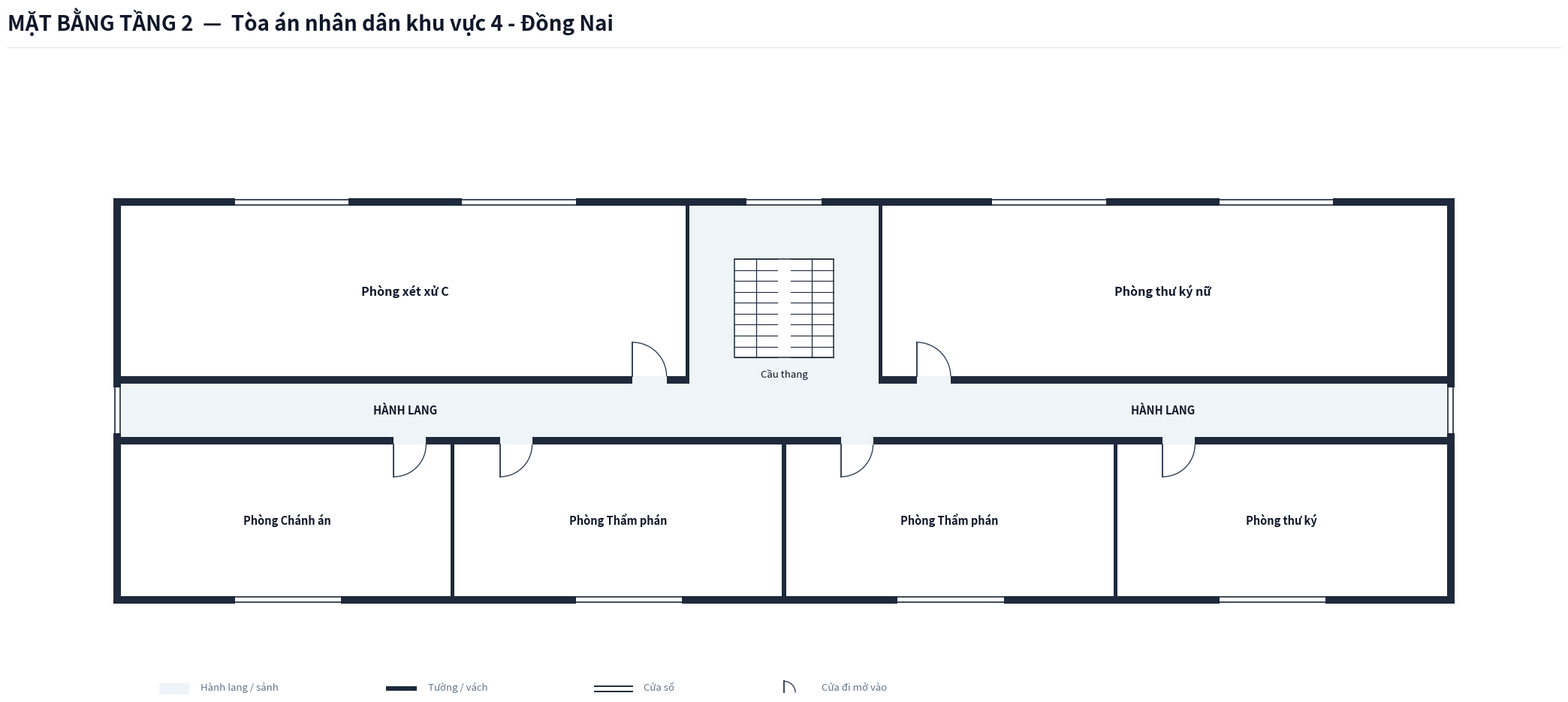

Python code for this plot:
import os
from typing import TypedDict, Tuple, List
import matplotlib.pyplot as plt
import matplotlib.patches as patches

class RoomDict(TypedDict):
    id: str
    name: str
    x: float
    y: float
    w: float
    h: float
    text_center: Tuple[float, float]
    door: Tuple[float, float, float, str]
    font_size: float

def create_floorplan_tang2():
    # ---------------------------------------------------------
    # 1. SETUP CANVAS & CANVAS STYLING
    # ---------------------------------------------------------
    fig = plt.figure(figsize=(22, 11), dpi=300)
    ax = fig.add_axes([0.03, 0.08, 0.94, 0.82])
    ax.set_aspect('equal')
    ax.axis('off')
    fig.patch.set_facecolor('#ffffff')

    # Color Palette according to Spec
    COLOR_WALL = '#1e293b'          # Dark slate structural wall & partitions
    COLOR_FILL_CORRIDOR = '#eef4f7'  # Soft pastel grey-cyan fill for corridor/lobby
    COLOR_ROOM_FILL = '#ffffff'     # Pure white for room interior
    COLOR_DOOR_SWING = '#334155'    # Dark slate door panel and arc
    COLOR_TEXT_MAIN = '#0f172a'     # Deep navy text
    COLOR_TEXT_MUTED = '#64748b'    # Muted grey text
    COLOR_STAIR_FILL = '#ffffff'     # Pure white for stair background in Floor 2

    WALL_THICKNESS = 0.20  # 200mm exterior wall
    PART_THICKNESS = 0.10  # 100mm interior wall
    W = WALL_THICKNESS

    # ---------------------------------------------------------
    # 2. HEADER & LEGEND
    # ---------------------------------------------------------
    # Header Title (Single-line, font 20 bold, NO subtitle line)
    fig.text(0.03, 0.95, 'MẶT BẰNG TẦNG 2  —  Tòa án nhân dân khu vực 4 - Đồng Nai', 
             color='#0f172a', fontsize=20, fontweight='bold', family='sans-serif')
    
    # Header horizontal line
    header_line = plt.Line2D([0.03, 0.97], [0.93, 0.93], transform=fig.transFigure, color='#e2e8f0', linewidth=1.0)
    fig.lines.append(header_line)

    # Legend Box at Bottom Left
    lg_x, lg_y = 1.0, -7.5
    # Legend Item 1: Corridor fill
    ax.add_patch(patches.Rectangle((lg_x, lg_y), 0.8, 0.3, facecolor=COLOR_FILL_CORRIDOR, edgecolor='none', zorder=1))
    ax.text(lg_x + 1.1, lg_y + 0.05, 'Hành lang / sảnh', color=COLOR_TEXT_MUTED, fontsize=9.5, va='bottom')

    # Legend Item 2: Wall
    ax.add_patch(patches.Rectangle((lg_x + 6.0, lg_y + 0.1), 0.8, 0.12, facecolor=COLOR_WALL, edgecolor='none', zorder=1))
    ax.text(lg_x + 7.1, lg_y + 0.05, 'Tường / vách', color=COLOR_TEXT_MUTED, fontsize=9.5, va='bottom')

    # Legend Item 3: Window
    ax.plot([lg_x + 11.5, lg_x + 12.5], [lg_y + 0.22, lg_y + 0.22], color=COLOR_WALL, linewidth=1.4, zorder=1)
    ax.plot([lg_x + 11.5, lg_x + 12.5], [lg_y + 0.08, lg_y + 0.08], color=COLOR_WALL, linewidth=1.4, zorder=1)
    ax.text(lg_x + 12.8, lg_y + 0.05, 'Cửa sổ', color=COLOR_TEXT_MUTED, fontsize=9.5, va='bottom')

    # Legend Item 4: Door
    ax.plot([lg_x + 16.5, lg_x + 16.5], [lg_y + 0.05, lg_y + 0.35], color=COLOR_DOOR_SWING, linewidth=1.4, zorder=1)
    arc_lg = patches.Arc((lg_x + 16.5, lg_y + 0.05), 0.6, 0.6, angle=0, theta1=0, theta2=90, color=COLOR_DOOR_SWING, linewidth=1.0)
    ax.add_patch(arc_lg)
    ax.text(lg_x + 17.5, lg_y + 0.05, 'Cửa đi mở vào', color=COLOR_TEXT_MUTED, fontsize=9.5, va='bottom')

    # ---------------------------------------------------------
    # 3. CORRIDOR & LOBBY BACKGROUND FILL (ENCLOSED ENDS)
    # ---------------------------------------------------------
    # Horizontal Corridor (X: 0 to 35, Y: -0.9 to 0.9)
    ax.add_patch(patches.Rectangle((0.0, -0.9), 35.0, 1.8, facecolor=COLOR_FILL_CORRIDOR, edgecolor='none', zorder=1))

    # Rear Stair & Hall Space (X: 15.0 to 20.0, Y: 0.9 to 5.4)
    ax.add_patch(patches.Rectangle((15.0, 0.9), 5.0, 4.5, facecolor=COLOR_FILL_CORRIDOR, edgecolor='none', zorder=1))

    # ---------------------------------------------------------
    # 4. ROOM DEFINITIONS (TẦNG 2 - TÒA ÁN KHU VỰC 4 - ĐỒNG NAI)
    # ---------------------------------------------------------
    rooms: List[RoomDict] = [
        # North Wing (Y > 0.9)
        {
            'id': 'P2_XXC', 'name': 'Phòng xét xử C',
            'x': 0.0, 'y': 0.9, 'w': 15.0, 'h': 4.5,
            'text_center': (7.5, 3.15),
            'door': (13.5, 0.9, 0.9, 'N_IN_RIGHT'),
            'font_size': 11.5
        },
        {
            'id': 'P2_TKN', 'name': 'Phòng thư ký nữ',
            'x': 20.0, 'y': 0.9, 'w': 15.0, 'h': 4.5,
            'text_center': (27.5, 3.15),
            'door': (21.0, 0.9, 0.9, 'N_IN_RIGHT'),
            'font_size': 11.5
        },
        # South Wing (Y < -0.9)
        {
            'id': 'P2_CA', 'name': 'Phòng Chánh án',
            'x': 0.0, 'y': -4.9, 'w': 8.75, 'h': 4.0,
            'text_center': (4.375, -2.9),
            'door': (7.2, -0.9, 0.85, 'S_IN_RIGHT'),
            'font_size': 10.5
        },
        {
            'id': 'P2_TP1', 'name': 'Phòng Thẩm phán',
            'x': 8.75, 'y': -4.9, 'w': 8.75, 'h': 4.0,
            'text_center': (13.125, -2.9),
            'door': (10.0, -0.9, 0.85, 'S_IN_RIGHT'),
            'font_size': 10.5
        },
        {
            'id': 'P2_TP2', 'name': 'Phòng Thẩm phán',
            'x': 17.5, 'y': -4.9, 'w': 8.75, 'h': 4.0,
            'text_center': (21.875, -2.9),
            'door': (19.0, -0.9, 0.85, 'S_IN_RIGHT'),
            'font_size': 10.5
        },
        {
            'id': 'P2_TK', 'name': 'Phòng thư ký',
            'x': 26.25, 'y': -4.9, 'w': 8.75, 'h': 4.0,
            'text_center': (30.625, -2.9),
            'door': (27.5, -0.9, 0.85, 'S_IN_RIGHT'),
            'font_size': 10.5
        },
    ]

    # Draw Room Background Fills (Pure white `#ffffff`)
    for r in rooms:
        rect = patches.Rectangle((r['x'], r['y']), r['w'], r['h'], facecolor=COLOR_ROOM_FILL, edgecolor='none', zorder=2)
        ax.add_patch(rect)

    # ---------------------------------------------------------
    # 5. STAIRCASE GRAPHIC (UPPER FLOOR - WHITE BACKGROUND)
    # ---------------------------------------------------------
    stair_x, stair_y, stair_w, stair_h = 16.2, 1.4, 2.6, 2.6
    stair_bg = patches.Rectangle((stair_x, stair_y), stair_w, stair_h, facecolor=COLOR_STAIR_FILL, edgecolor=COLOR_WALL, linewidth=1.1, zorder=3)
    ax.add_patch(stair_bg)

    gap = 0.35
    flight_w = (stair_w - gap) / 2.0
    left_x1, left_x2 = stair_x, stair_x + flight_w
    right_x1, right_x2 = stair_x + flight_w + gap, stair_x + stair_w

    num_treads = 9
    for i in range(num_treads + 1):
        sy = stair_y + i * (stair_h / num_treads)
        ax.plot([left_x1, left_x2], [sy, sy], color=COLOR_WALL, linewidth=0.8, zorder=4)
        ax.plot([right_x1, right_x2], [sy, sy], color=COLOR_WALL, linewidth=0.8, zorder=4)

    mid_left = left_x1 + flight_w / 2.0
    mid_right = right_x1 + flight_w / 2.0
    ax.plot([mid_left, mid_left], [stair_y, stair_y + stair_h], color=COLOR_WALL, linewidth=0.9, zorder=4)
    ax.plot([mid_right, mid_right], [stair_y, stair_y + stair_h], color=COLOR_WALL, linewidth=0.9, zorder=4)

    ax.text(stair_x + stair_w / 2.0, stair_y - 0.3, 'Cầu thang', color=COLOR_TEXT_MAIN, fontsize=9.5, ha='center', va='top', zorder=5)

    # Labels for Corridor
    ax.text(7.5, 0.0, 'HÀNH LANG', color=COLOR_TEXT_MAIN, fontsize=10.5, fontweight='bold', ha='center', va='center', zorder=5)
    ax.text(27.5, 0.0, 'HÀNH LANG', color=COLOR_TEXT_MAIN, fontsize=10.5, fontweight='bold', ha='center', va='center', zorder=5)

    # ---------------------------------------------------------
    # 6. DRAW WALLS (CLOSED EXTERIOR ENCLOSURE FOR UPPER FLOOR)
    # ---------------------------------------------------------
    def draw_wall(x, y, w, h):
        rect = patches.Rectangle((x, y), w, h, facecolor=COLOR_WALL, edgecolor='none', zorder=10)
        ax.add_patch(rect)

    # Leftmost Vertical Exterior Wall (Continuous)
    draw_wall(-W, -4.9 - W, W, 10.3 + 2 * W)

    # Rightmost Vertical Exterior Wall (Continuous)
    draw_wall(35.0, -4.9 - W, W, 10.3 + 2 * W)

    # Topmost Horizontal Exterior Wall (North Facade)
    draw_wall(-W, 5.4, 35.0 + 2 * W, W)

    # Bottommost Horizontal Exterior Wall (South Facade)
    draw_wall(-W, -4.9 - W, 35.0 + 2 * W, W)

    # Corridor North Horizontal Wall (Y = 0.9 - W, split for doors & stair hall)
    draw_wall(0.0, 0.9 - W, 13.5, W)
    draw_wall(14.4, 0.9 - W, 0.6, W)
    # Opening for stair hall at X = 15.0 to 20.0
    draw_wall(20.0, 0.9 - W, 1.0, W)
    draw_wall(21.9, 0.9 - W, 13.1, W)

    # Corridor South Horizontal Wall (Y = -0.9, split for doors)
    draw_wall(0.0, -0.9, 7.2, W)
    draw_wall(8.05, -0.9, 1.95, W)
    draw_wall(10.85, -0.9, 8.15, W)
    draw_wall(19.85, -0.9, 7.65, W)
    draw_wall(28.35, -0.9, 6.65, W)

    # Interior Partitions (North Wing)
    draw_wall(15.0 - PART_THICKNESS, 0.9, PART_THICKNESS, 4.5)
    draw_wall(20.0, 0.9, PART_THICKNESS, 4.5)

    # Interior Partitions (South Wing)
    draw_wall(8.75 - PART_THICKNESS/2.0, -4.9, PART_THICKNESS, 4.0)
    draw_wall(17.5 - PART_THICKNESS/2.0, -4.9, PART_THICKNESS, 4.0)
    draw_wall(26.25 - PART_THICKNESS/2.0, -4.9, PART_THICKNESS, 4.0)

    # ---------------------------------------------------------
    # 7. DRAW WINDOWS
    # ---------------------------------------------------------
    def draw_window(x, y, w, h, is_horizontal=True):
        if is_horizontal:
            ax.add_patch(patches.Rectangle((x, y - 0.02), w, h + 0.04, facecolor='#ffffff', edgecolor='none', zorder=11))
            ax.plot([x, x + w], [y + 0.03, y + 0.03], color=COLOR_WALL, linewidth=1.2, zorder=12)
            ax.plot([x, x + w], [y + h - 0.03, y + h - 0.03], color=COLOR_WALL, linewidth=1.2, zorder=12)
        else:
            ax.add_patch(patches.Rectangle((x - 0.02, y), w + 0.04, h, facecolor='#ffffff', edgecolor='none', zorder=11))
            ax.plot([x + 0.03, x + 0.03], [y, y + h], color=COLOR_WALL, linewidth=1.2, zorder=12)
            ax.plot([x + w - 0.03, x + w - 0.03], [y, y + h], color=COLOR_WALL, linewidth=1.2, zorder=12)

    # North Windows
    draw_window(3.0, 5.4, 3.0, W, is_horizontal=True)    # P2_XXC
    draw_window(9.0, 5.4, 3.0, W, is_horizontal=True)    # P2_XXC
    draw_window(16.5, 5.4, 2.0, W, is_horizontal=True)   # Stair Hall
    draw_window(23.0, 5.4, 3.0, W, is_horizontal=True)   # P2_TKN
    draw_window(29.0, 5.4, 3.0, W, is_horizontal=True)   # P2_TKN

    # South Windows
    draw_window(3.0, -4.9 - W, 2.8, W, is_horizontal=True)   # Phòng Chánh án
    draw_window(12.0, -4.9 - W, 2.8, W, is_horizontal=True)  # Phòng Thẩm phán
    draw_window(20.5, -4.9 - W, 2.8, W, is_horizontal=True)  # Phòng Thẩm phán
    draw_window(29.0, -4.9 - W, 2.8, W, is_horizontal=True)  # Phòng thư ký

    # Corridor End Windows
    draw_window(-W, -0.6, W, 1.2, is_horizontal=False)
    draw_window(35.0, -0.6, W, 1.2, is_horizontal=False)

    # ---------------------------------------------------------
    # 8. DRAW DOORS & SWINGS
    # ---------------------------------------------------------
    def draw_door(x, y, size, mode):
        if mode == 'N_IN_RIGHT':
            ax.plot([x, x], [y, y + size], color=COLOR_DOOR_SWING, linewidth=1.4, zorder=15)
            arc = patches.Arc((x, y), size*2, size*2, angle=0, theta1=0, theta2=90,
                              color=COLOR_DOOR_SWING, linestyle='-', linewidth=1.0, zorder=14)
            ax.add_patch(arc)
        elif mode == 'S_IN_RIGHT':
            ax.plot([x, x], [y, y - size], color=COLOR_DOOR_SWING, linewidth=1.4, zorder=15)
            arc = patches.Arc((x, y), size*2, size*2, angle=0, theta1=270, theta2=360,
                              color=COLOR_DOOR_SWING, linestyle='-', linewidth=1.0, zorder=14)
            ax.add_patch(arc)

    for r in rooms:
        dx, dy, dsize, dmode = r['door']
        draw_door(dx, dy, dsize, dmode)

    # ---------------------------------------------------------
    # 9. DRAW ROOM LABELS
    # ---------------------------------------------------------
    for r in rooms:
        cx, cy = r['text_center']
        font_sz = r.get('font_size', 10.5)
        ax.text(cx, cy, r['name'], color=COLOR_TEXT_MAIN, fontsize=font_sz, 
                fontweight='bold', ha='center', va='center', zorder=15)

    ax.set_xlim(-3.0, 38.0)
    ax.set_ylim(-7.5, 7.5)

    out_dir = r"c:\Users\Tam\Desktop\BanVeThietKe\DongNai\DongNai4\Tang2"
    os.makedirs(out_dir, exist_ok=True)
    out_path = os.path.join(out_dir, "mat_bang_tang_2.png")
    plt.savefig(out_path, dpi=300, bbox_inches='tight', facecolor=fig.get_facecolor(), edgecolor='none')
    plt.close()
    print(f"Bản vẽ Tầng 2 đã xuất thành công tại: {out_path}")

if __name__ == "__main__":
    create_floorplan_tang2()
